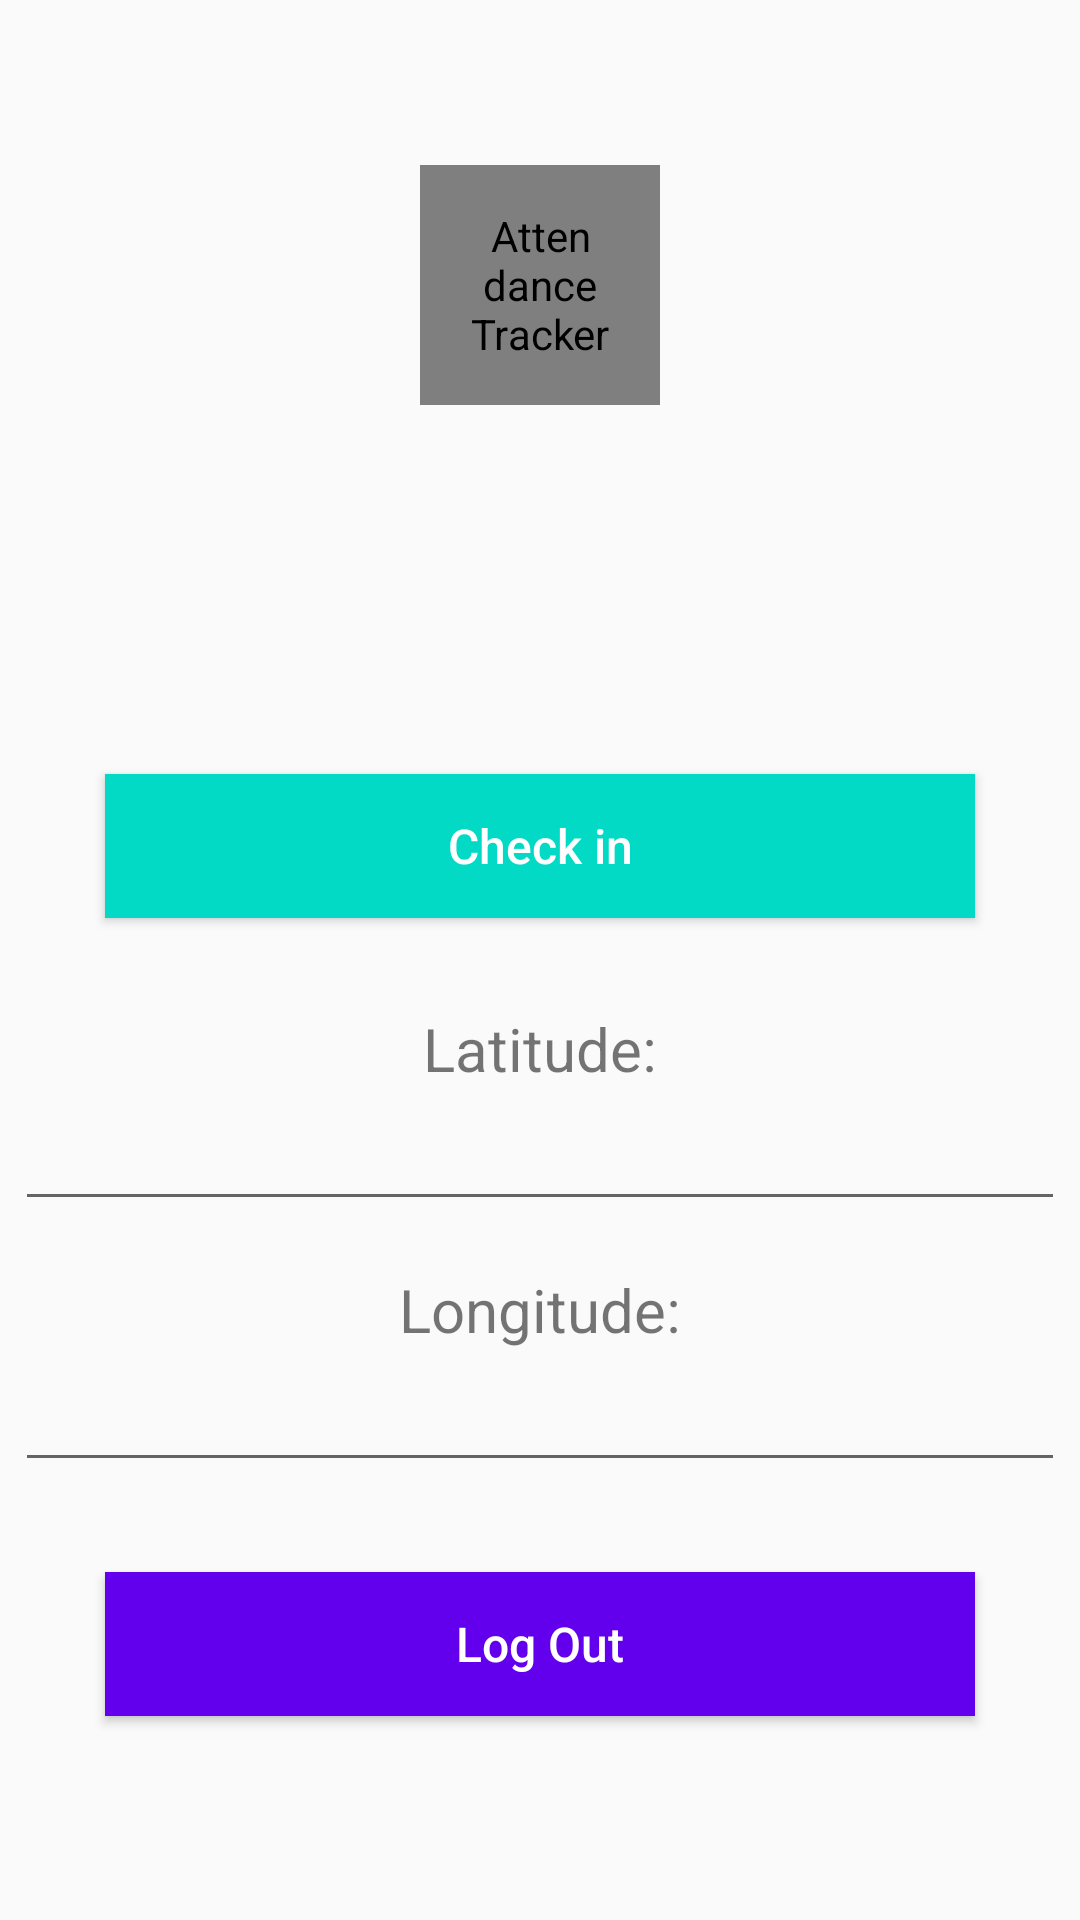

Here is an Android app screen rendered from its layout file. Give the layout XML and the strings, colors and styles it references.
<!-- AndroidManifest.xml: application theme AppTheme -->
<!-- res/layout/fragment_profile.xml -->
<?xml version="1.0" encoding="utf-8"?>
<LinearLayout xmlns:android="http://schemas.android.com/apk/res/android"
    xmlns:tools="http://schemas.android.com/tools"
    android:layout_width="match_parent"
    android:layout_height="match_parent"
    android:orientation="vertical"
    android:layout_margin="5dp"
    android:padding="5dp"
    android:layout_marginTop="10dp"
    tools:context=".Fragments.ProfileFragment">
    <de.hdodenhof.circleimageview.CircleImageView
        android:id="@+id/imgUser"
        android:layout_width="80dp"
        android:layout_height="80dp"
        android:layout_gravity="center"
        android:padding="10dp"
        android:layout_marginBottom="10dp"
        android:layout_marginTop="50dp"
        android:src="@drawable/ic_person_black_24dp"
        android:contentDescription="@string/app_name"/>
    <TextView
        android:layout_marginTop="40dp"
        android:gravity="center_horizontal"
        android:id="@+id/name"
        android:layout_width="match_parent"
        android:layout_height="wrap_content"
        android:textSize="17sp"
        android:textColor="@color/colorPrimaryDark"
        />

    <TextView
        android:gravity="center_horizontal"
        android:id="@+id/email"
        android:textColor="#000"
        android:textSize="15sp"
        android:layout_width="match_parent"
        android:layout_height="wrap_content"
        />
    <Button
        android:layout_gravity="center_horizontal"
        android:id="@+id/checkinBtn"
        android:layout_margin="30dp"
        android:layout_width="match_parent"
        android:layout_height="wrap_content"
        android:text="Check in"
        android:textAllCaps="false"
        android:textColor="#fff"
        android:textSize="16sp"
        android:background="@color/colorAccent"
        />
    <TextView
        android:id="@+id/textView"
        android:layout_width="match_parent"
        android:layout_height="wrap_content"
        android:text="Latitude:"
        android:gravity="center_horizontal"
        android:textSize="20sp" />

    <EditText
        android:id="@+id/tv_latitude"
        android:textSize="20sp"
        android:clickable="false"
        android:gravity="center_horizontal"
        android:layout_width="match_parent"
        android:focusable="false"
        android:layout_height="wrap_content" />


    <TextView
        android:id="@+id/textView1"
        android:gravity="center_horizontal"
        android:layout_width="match_parent"
        android:layout_height="wrap_content"
        android:text="Longitude:"
        android:textSize="20sp"
        android:layout_marginTop="16dp" />

    <EditText
        android:id="@+id/tv_longhitud"
        android:gravity="center_horizontal"
        android:layout_width="match_parent"
        android:layout_height="wrap_content"
        android:clickable="false"
        android:focusable="false"
        android:textSize="20sp" />
    <Button
        android:layout_gravity="center_horizontal"
        android:id="@+id/logoutBtn"
        android:layout_margin="30dp"
        android:layout_width="match_parent"
        android:layout_height="wrap_content"
        android:text="Log Out"
        android:textAllCaps="false"
        android:textColor="#fff"
        android:textSize="16sp"
        android:background="@color/colorPrimary"
        />

</LinearLayout>
<!-- resources referenced by this layout -->
<resources>
  <string name="app_name">Attendance Tracker</string>
  <style name="AppTheme" parent="Theme.AppCompat.Light.DarkActionBar">
          
          <item name="colorPrimary">@color/colorPrimary</item>
          <item name="colorPrimaryDark">@color/colorPrimaryDark</item>
          <item name="colorAccent">@color/colorAccent</item>
      </style>
  <!-- not gathered from this repository: default colours our renderer supplied (Android Studio template values) -->
  <color name="colorPrimary">#FF6200EE</color>
  <color name="colorPrimaryDark">#FF3700B3</color>
  <color name="colorAccent">#FF03DAC5</color>
</resources>
